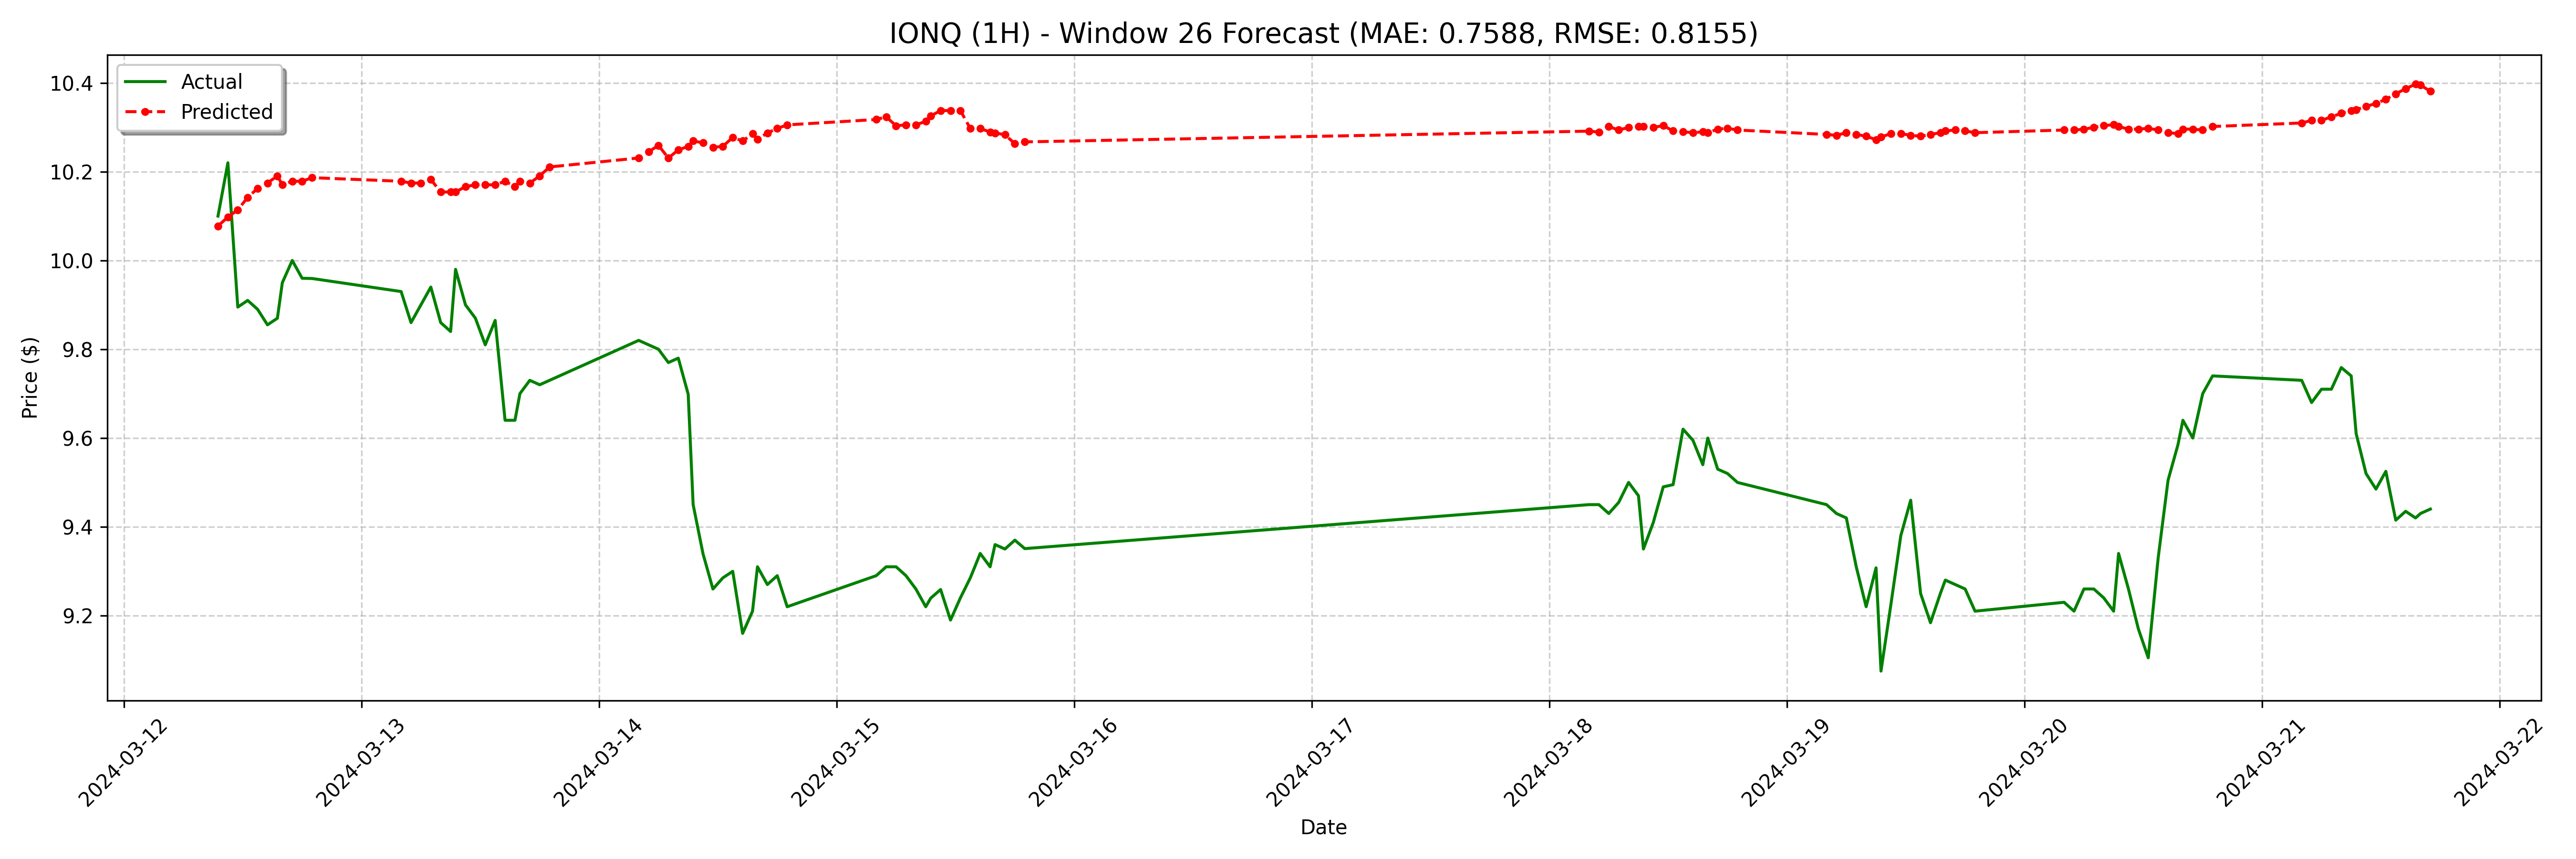

Source data for this figure (header and first rows):
date, actual, forecast
2024-03-12 09:30:00-04:00, 10.1, 10.08
2024-03-12 10:30:00-04:00, 10.22, 10.1
2024-03-12 11:30:00-04:00, 9.895, 10.11
2024-03-12 12:30:00-04:00, 9.91, 10.14
2024-03-12 13:30:00-04:00, 9.89, 10.16
2024-03-12 14:30:00-04:00, 9.855, 10.17
2024-03-12 15:30:00-04:00, 9.87, 10.19
2024-03-12 16:00:00-04:00, 9.95, 10.17
2024-03-12 17:00:00-04:00, 10.0, 10.18
2024-03-12 18:00:00-04:00, 9.96, 10.18
2024-03-12 19:00:00-04:00, 9.959, 10.19
2024-03-13 04:00:00-04:00, 9.93, 10.18
2024-03-13 05:00:00-04:00, 9.86, 10.17
2024-03-13 06:00:00-04:00, 9.9, 10.17
2024-03-13 07:00:00-04:00, 9.94, 10.18
2024-03-13 08:00:00-04:00, 9.86, 10.15
2024-03-13 09:00:00-04:00, 9.84, 10.15
2024-03-13 09:30:00-04:00, 9.98, 10.15
2024-03-13 10:30:00-04:00, 9.9, 10.17
2024-03-13 11:30:00-04:00, 9.87, 10.17
2024-03-13 12:30:00-04:00, 9.81, 10.17
2024-03-13 13:30:00-04:00, 9.865, 10.17
2024-03-13 14:30:00-04:00, 9.64, 10.18
2024-03-13 15:30:00-04:00, 9.64, 10.17
2024-03-13 16:00:00-04:00, 9.7, 10.18
2024-03-13 17:00:00-04:00, 9.73, 10.17
2024-03-13 18:00:00-04:00, 9.72, 10.19
2024-03-13 19:00:00-04:00, 9.73, 10.21
2024-03-14 04:00:00-04:00, 9.82, 10.23
2024-03-14 05:00:00-04:00, 9.81, 10.24
2024-03-14 06:00:00-04:00, 9.8, 10.26
2024-03-14 07:00:00-04:00, 9.77, 10.23
2024-03-14 08:00:00-04:00, 9.78, 10.25
2024-03-14 09:00:00-04:00, 9.699, 10.26
2024-03-14 09:30:00-04:00, 9.45, 10.27
2024-03-14 10:30:00-04:00, 9.339, 10.27
2024-03-14 11:30:00-04:00, 9.26, 10.26
2024-03-14 12:30:00-04:00, 9.285, 10.26
2024-03-14 13:30:00-04:00, 9.3, 10.28
2024-03-14 14:30:00-04:00, 9.16, 10.27
2024-03-14 15:30:00-04:00, 9.21, 10.29
2024-03-14 16:00:00-04:00, 9.31, 10.27
2024-03-14 17:00:00-04:00, 9.27, 10.29
2024-03-14 18:00:00-04:00, 9.29, 10.3
2024-03-14 19:00:00-04:00, 9.22, 10.31
2024-03-15 04:00:00-04:00, 9.29, 10.32
2024-03-15 05:00:00-04:00, 9.31, 10.32
2024-03-15 06:00:00-04:00, 9.31, 10.3
2024-03-15 07:00:00-04:00, 9.29, 10.31
2024-03-15 08:00:00-04:00, 9.26, 10.31
2024-03-15 09:00:00-04:00, 9.22, 10.31
2024-03-15 09:30:00-04:00, 9.239, 10.33
2024-03-15 10:30:00-04:00, 9.259, 10.34
2024-03-15 11:30:00-04:00, 9.19, 10.34
2024-03-15 12:30:00-04:00, 9.24, 10.34
2024-03-15 13:30:00-04:00, 9.285, 10.3
2024-03-15 14:30:00-04:00, 9.34, 10.3
2024-03-15 15:30:00-04:00, 9.31, 10.29
2024-03-15 16:00:00-04:00, 9.36, 10.29
2024-03-15 17:00:00-04:00, 9.35, 10.28
... 68 more rows
